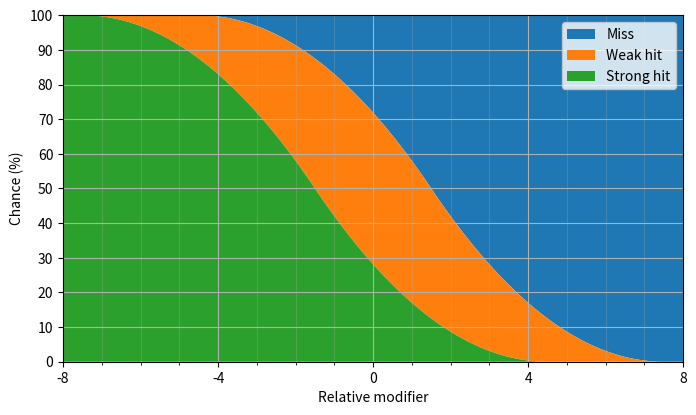

The script that saved this image: (Note: this script raises an exception after producing the figure.)
import numpy
import matplotlib as mpl
import matplotlib.pyplot as plt
import scipy.misc
import scipy.stats
import scipy.special

db = 0.1 * numpy.log(10)

figsize = (8, 4.5)
dpi = 150

def set_ax_sf(ax):
    ax.grid(True, which='major')
    ax.grid(True, which='minor', alpha=0.25)
    ax.set_ylabel('Chance (%)')
    ax.set_xticks(numpy.arange(numpy.ceil(left / 5.0) * 5.0, right + 1e-6, 5.0))
    ax.set_xticks(numpy.arange(numpy.ceil(left), right + 1e-6, 1.0), minor=True)
    ax.set_xlim(left=left, right=right)
    ax.set_yticks(numpy.arange(0.0, 100.1, 10.0))
    ax.set_ylim(bottom=0, top=100)

def triang(x, scale):
    return scipy.stats.triang.sf(x, c=0.5, loc=-scale, scale=2.0 * scale)

def beta(x, a, b, scale):
    return scipy.stats.beta.sf(x, a, b, loc=-scale, scale=2.0 * scale)

def nv1_fde_keep_highest_sf(x, n, decay_constant=db):
    """
    Fixed-die equivalent for multiple step dice vs. 1.
    """
    kappa = numpy.sqrt(1.0 / n)
    scale = kappa / decay_constant
    return scipy.stats.laplace_asymmetric.sf(x, kappa=kappa, scale=scale)


def nv1_fde_keep_lowest_sf(x, n, decay_constant=db):
    """
    Fixed-die equivalent for multiple step dice vs. 1.
    """
    sf = numpy.zeros_like(x)
    sf[x >= 0.0] = 1 / (n+1) * numpy.exp(-x[x >= 0.0] * decay_constant)
    ratio = numpy.exp(x[x < 0.0] * decay_constant)
    sf[x < 0.0] = 1 / (n+1) / ratio * (1.0 - numpy.power(1 - ratio, n + 1))
    return sf

# pbta (triang + modifier)

fig = plt.figure(figsize=figsize)
ax = plt.subplot(111)

left = -8
right = 8
x = numpy.arange(left, right + 1e-6, 1e-3)

hi = 100.0 * triang(x-1.5, scale=6.0)
lo = 100.0 * triang(x+1.5, scale=6.0)

ax.fill_between(x, hi, 100.0)
ax.fill_between(x, lo, hi)
ax.fill_between(x, 0.0, lo)

ax.legend(['Miss', 'Weak hit', 'Strong hit'])
set_ax_sf(ax)
ax.set_xlabel('Relative modifier')
ax.set_xticks(numpy.arange(left, right + 1e-6, 4.0))

plt.savefig('output/ternary_triang.png', dpi = dpi, bbox_inches = "tight")

# modiphius (beta)

fig = plt.figure(figsize=figsize)
ax = plt.subplot(111)

left = -9
right = 29
x = numpy.arange(left, right + 1e-6, 1e-3)

hi = 100.0 * beta(x-10, 2, 1, scale=10.0)
lo = 100.0 * beta(x-10, 1, 2, scale=10.0)

ax.fill_between(x, hi, 100.0)
ax.fill_between(x, lo, hi)
ax.fill_between(x, 0.0, lo)

ax.legend(['Miss', 'Weak hit', 'Strong hit'])
set_ax_sf(ax)
ax.set_xlabel('Target number (roll-over)')

plt.savefig('output/ternary_beta.png', dpi = dpi, bbox_inches = "tight")

# step dice, 3v1

left = -10
right = 10
x = numpy.arange(left, right + 1e-6, 1e-3)

fig = plt.figure(figsize=figsize)
ax = plt.subplot(111)

hi = 100.0 * nv1_fde_keep_highest_sf(x, 3)
lo = 100.0 * nv1_fde_keep_lowest_sf(x, 3)

ax.fill_between(x, hi, 100.0)
ax.fill_between(x, lo, hi)
ax.fill_between(x, 0.0, lo)

ax.legend(['Miss', 'Weak hit', 'Strong hit'])
set_ax_sf(ax)
ax.set_xlabel('Difference in steps')

plt.savefig('output/ternary_step_dice_3v1.png', dpi = dpi, bbox_inches = "tight")

# keep-single
left = -8
right = 0

x = numpy.arange(left, right + 1e-6, 1e-3)


fig = plt.figure(figsize=figsize)
ax = plt.subplot(111)

hi = 100.0 * (1.0 - numpy.power(1/2, -x))
lo = 100.0 * (1.0 - numpy.power(5/6, -x))

ax.fill_between(x, hi, 100.0)
ax.fill_between(x, lo, hi)
ax.fill_between(x, 0.0, lo)

ax.legend(['Miss', 'Weak hit', 'Strong hit'])
set_ax_sf(ax)
ax.set_xlabel('Number of dice')
ax.set_xticks([-8, -4, 0])
ax.set_xticklabels(['8', '4', '0'])

plt.savefig('output/ternary_keep_single.png', dpi = dpi, bbox_inches = "tight")

left = 0
right = 8

x = numpy.arange(left, right + 1e-6, 1e-3)


fig = plt.figure(figsize=figsize)
ax = plt.subplot(111)

hi = 100.0 * numpy.power(5/6, x)
lo = 100.0 * numpy.power(1/2, x)

ax.fill_between(x, hi, 100.0)
ax.fill_between(x, lo, hi)
ax.fill_between(x, 0.0, lo)

ax.legend(['Miss', 'Weak hit', 'Strong hit'])
set_ax_sf(ax)
ax.set_xlabel('Number of dice')
ax.set_xticks(numpy.arange(left, right + 1e-6, 4.0))

plt.savefig('output/ternary_keep_single_reverse.png', dpi = dpi, bbox_inches = "tight")
